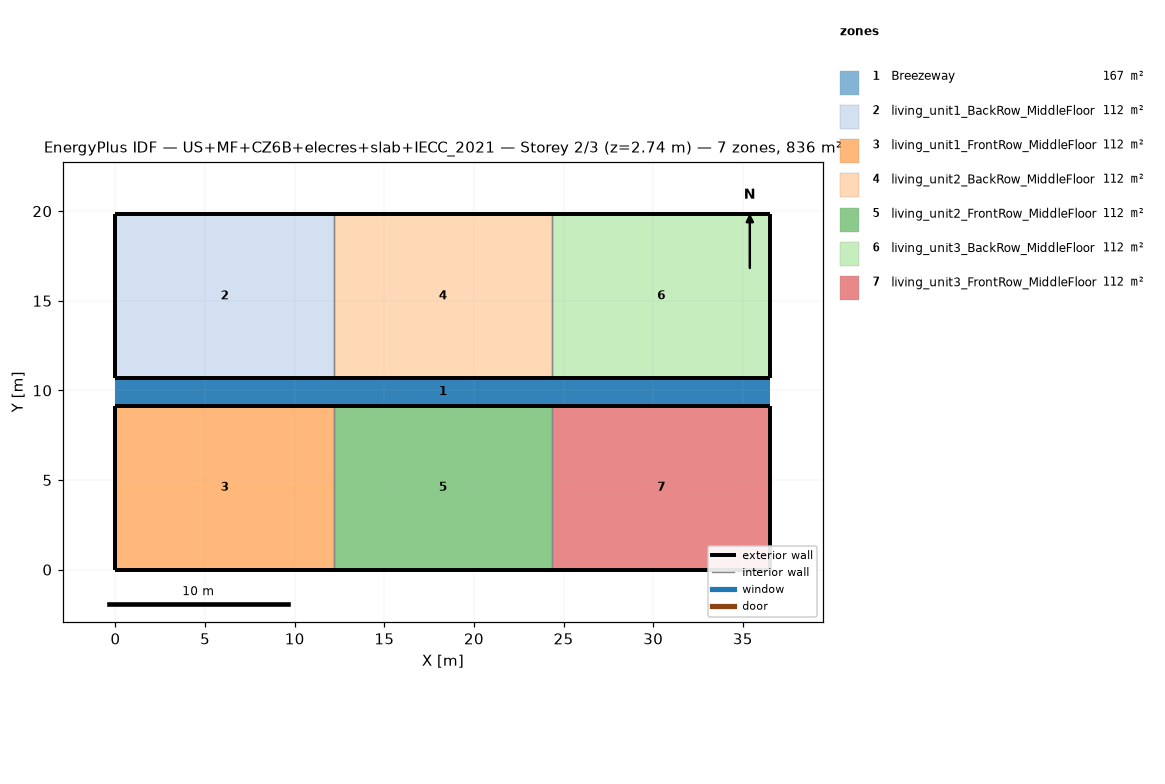
=== STOREY PLAN SPEC (per zone: floor XY polygon, exterior-wall plan segments, windows/doors) ===
zone 1: Breezeway  (167.0 m²)
  floor: (36.54, 9.16) (0.00, 9.16) (0.00, 10.68) (36.54, 10.68)
  floor: (36.54, 9.16) (0.00, 9.16) (0.00, 10.68) (36.54, 10.68)
  floor: (36.54, 9.16) (0.00, 9.16) (0.00, 10.68) (36.54, 10.68)
zone 2: living_unit1_BackRow_MiddleFloor  (111.5 m²)
  floor: (12.18, 10.68) (0.00, 10.68) (0.00, 19.84) (12.18, 19.84)
  exterior wall: (0.00, 10.68) – (12.18, 10.68)  [12.2 m]
  exterior wall: (12.18, 19.84) – (0.00, 19.84)  [12.2 m]
  exterior wall: (0.00, 19.84) – (0.00, 10.68)  [9.2 m]
  interior walls: 1
zone 3: living_unit1_FrontRow_MiddleFloor  (111.5 m²)
  floor: (12.18, 0.00) (0.00, 0.00) (0.00, 9.16) (12.18, 9.16)
  exterior wall: (0.00, 0.00) – (12.18, 0.00)  [12.2 m]
  exterior wall: (12.18, 9.16) – (0.00, 9.16)  [12.2 m]
  exterior wall: (0.00, 9.16) – (0.00, 0.00)  [9.2 m]
  interior walls: 1
zone 4: living_unit2_BackRow_MiddleFloor  (111.5 m²)
  floor: (24.36, 10.68) (12.18, 10.68) (12.18, 19.84) (24.36, 19.84)
  exterior wall: (12.18, 10.68) – (24.36, 10.68)  [12.2 m]
  exterior wall: (24.36, 19.84) – (12.18, 19.84)  [12.2 m]
  interior walls: 2
zone 5: living_unit2_FrontRow_MiddleFloor  (111.5 m²)
  floor: (24.36, 0.00) (12.18, 0.00) (12.18, 9.16) (24.36, 9.16)
  exterior wall: (12.18, 0.00) – (24.36, 0.00)  [12.2 m]
  exterior wall: (24.36, 9.16) – (12.18, 9.16)  [12.2 m]
  interior walls: 2
zone 6: living_unit3_BackRow_MiddleFloor  (111.5 m²)
  floor: (36.54, 10.68) (24.36, 10.68) (24.36, 19.84) (36.54, 19.84)
  exterior wall: (24.36, 10.68) – (36.54, 10.68)  [12.2 m]
  exterior wall: (36.54, 10.68) – (36.54, 19.84)  [9.2 m]
  exterior wall: (36.54, 19.84) – (24.36, 19.84)  [12.2 m]
  interior walls: 1
zone 7: living_unit3_FrontRow_MiddleFloor  (111.5 m²)
  floor: (36.54, 0.00) (24.36, 0.00) (24.36, 9.16) (36.54, 9.16)
  exterior wall: (24.36, 0.00) – (36.54, 0.00)  [12.2 m]
  exterior wall: (36.54, 0.00) – (36.54, 9.16)  [9.2 m]
  exterior wall: (36.54, 9.16) – (24.36, 9.16)  [12.2 m]
  interior walls: 1

=== DERIVED (storey summary) ===
Building: US+MF+CZ6B+elecres+slab+IECC_2021
Storey: 2 of 3  (floor level z = 2.74 m)
Storey gross floor area: 836.2 m²
Zones on this storey: 7
  - Breezeway: floor 167.0 m²
  - living_unit1_BackRow_MiddleFloor: floor 111.5 m²; exterior wall 33.5 m (86.9 m²); WWR 0.0%
  - living_unit1_FrontRow_MiddleFloor: floor 111.5 m²; exterior wall 33.5 m (86.9 m²); WWR 0.0%
  - living_unit2_BackRow_MiddleFloor: floor 111.5 m²; exterior wall 24.4 m (63.1 m²); WWR 0.0%
  - living_unit2_FrontRow_MiddleFloor: floor 111.5 m²; exterior wall 24.4 m (63.1 m²); WWR 0.0%
  - living_unit3_BackRow_MiddleFloor: floor 111.5 m²; exterior wall 33.5 m (86.9 m²); WWR 0.0%
  - living_unit3_FrontRow_MiddleFloor: floor 111.5 m²; exterior wall 33.5 m (86.9 m²); WWR 0.0%
Zone adjacency (shared interzone walls):
  - living_unit1_BackRow_MiddleFloor ↔ living_unit2_BackRow_MiddleFloor
  - living_unit1_FrontRow_MiddleFloor ↔ living_unit2_FrontRow_MiddleFloor
  - living_unit2_BackRow_MiddleFloor ↔ living_unit3_BackRow_MiddleFloor
  - living_unit2_FrontRow_MiddleFloor ↔ living_unit3_FrontRow_MiddleFloor